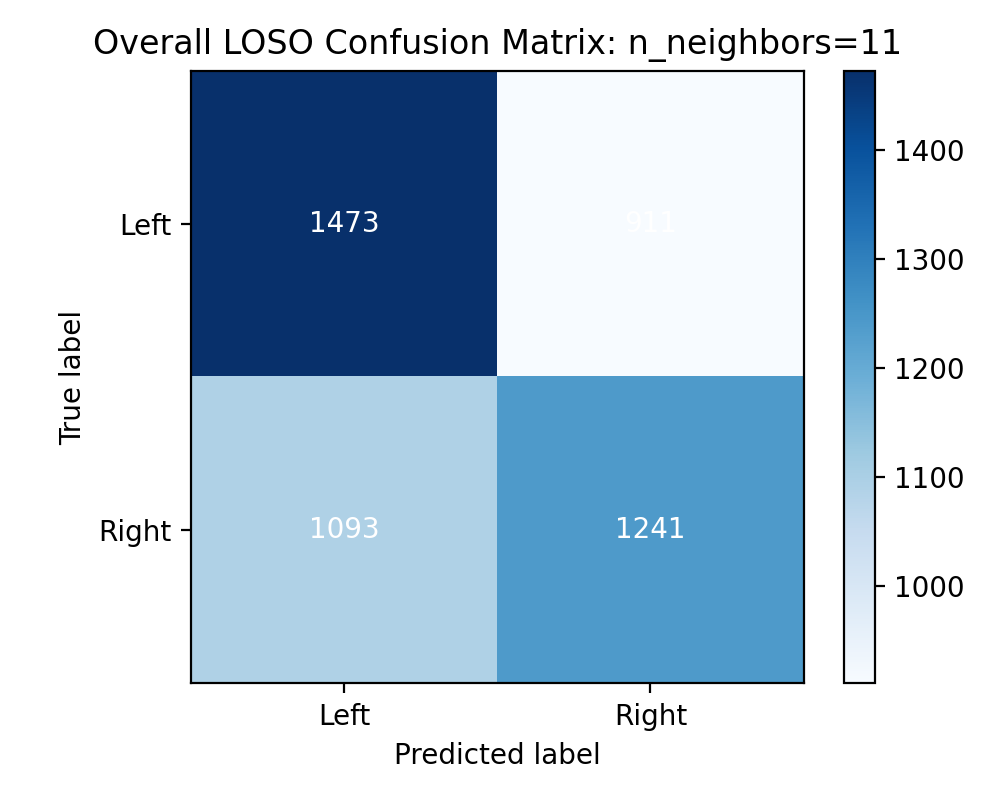

Source data for this figure (header and first rows):
1473, 911
1093, 1241
